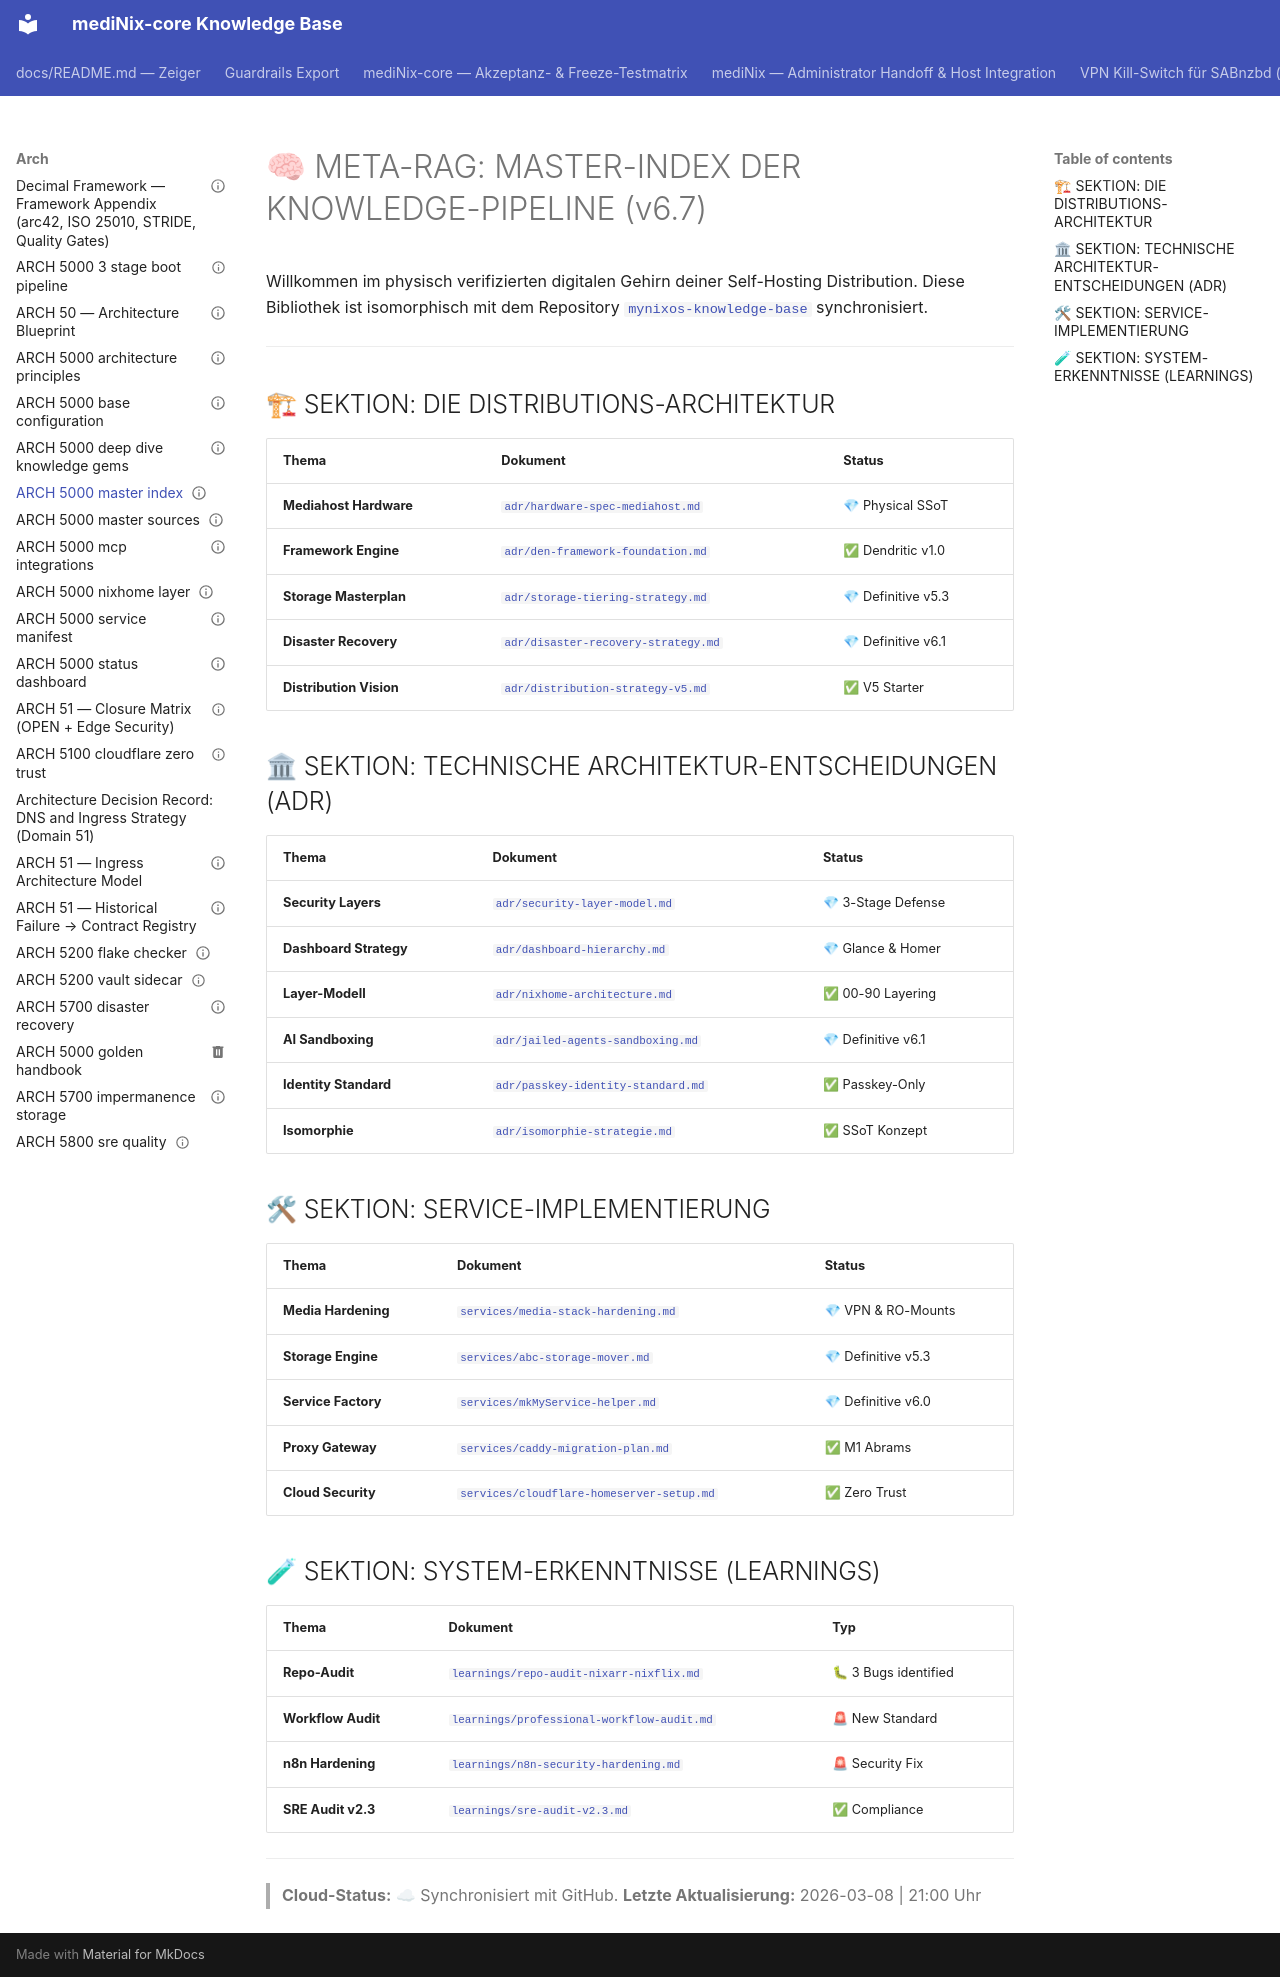

repository: grapefruit89/mediNix-core · page: arch/ARCH-50-master-index/index.html · generator: mkdocs

---
id: "ARCH-50-master-index"
title: "ARCH 5000 master index"
domain: 50
status: active
complexity: 2
last_reviewed: 2026-08-12
tags:
  - core
links:
  adr: ""
  repo-harvest: ""
---
# 🧠 META-RAG: MASTER-INDEX DER KNOWLEDGE-PIPELINE (v6.7)

Willkommen im physisch verifizierten digitalen Gehirn deiner Self-Hosting Distribution. Diese Bibliothek ist isomorphisch mit dem Repository [`mynixos-knowledge-base`](https://github.com/grapefruit89/mynixos-knowledge-base) synchronisiert.

---

## 🏗 SEKTION: DIE DISTRIBUTIONS-ARCHITEKTUR
| Thema | Dokument | Status |
| :--- | :--- | :--- |
| **Mediahost Hardware** | [`adr/hardware-spec-mediahost.md`](adr/hardware-spec-mediahost.md) | 💎 Physical SSoT |
| **Framework Engine** | [`adr/den-framework-foundation.md`](adr/den-framework-foundation.md) | ✅ Dendritic v1.0 |
| **Storage Masterplan** | [`adr/storage-tiering-strategy.md`](adr/storage-tiering-strategy.md) | 💎 Definitive v5.3 |
| **Disaster Recovery** | [`adr/disaster-recovery-strategy.md`](adr/disaster-recovery-strategy.md) | 💎 Definitive v6.1 |
| **Distribution Vision** | [`adr/distribution-strategy-v5.md`](adr/distribution-strategy-v5.md) | ✅ V5 Starter |

## 🏛 SEKTION: TECHNISCHE ARCHITEKTUR-ENTSCHEIDUNGEN (ADR)
| Thema | Dokument | Status |
| :--- | :--- | :--- |
| **Security Layers** | [`adr/security-layer-model.md`](adr/security-layer-model.md) | 💎 3-Stage Defense |
| **Dashboard Strategy** | [`adr/dashboard-hierarchy.md`](adr/dashboard-hierarchy.md) | 💎 Glance & Homer |
| **Layer-Modell** | [`adr/nixhome-architecture.md`](adr/nixhome-architecture.md) | ✅ 00-90 Layering |
| **AI Sandboxing** | [`adr/jailed-agents-sandboxing.md`](adr/jailed-agents-sandboxing.md) | 💎 Definitive v6.1 |
| **Identity Standard** | [`adr/passkey-identity-standard.md`](adr/passkey-identity-standard.md) | ✅ Passkey-Only |
| **Isomorphie** | [`adr/isomorphie-strategie.md`](adr/isomorphie-strategie.md) | ✅ SSoT Konzept |

## 🛠 SEKTION: SERVICE-IMPLEMENTIERUNG
| Thema | Dokument | Status |
| :--- | :--- | :--- |
| **Media Hardening** | [`services/media-stack-hardening.md`](services/media-stack-hardening.md) | 💎 VPN & RO-Mounts |
| **Storage Engine** | [`services/abc-storage-mover.md`](services/abc-storage-mover.md) | 💎 Definitive v5.3 |
| **Service Factory** | [`services/mkMyService-helper.md`](services/mkMyService-helper.md) | 💎 Definitive v6.0 |
| **Proxy Gateway** | [`services/caddy-migration-plan.md`](services/caddy-migration-plan.md) | ✅ M1 Abrams |
| **Cloud Security** | [`services/cloudflare-homeserver-setup.md`](services/cloudflare-homeserver-setup.md) | ✅ Zero Trust |

## 🧪 SEKTION: SYSTEM-ERKENNTNISSE (LEARNINGS)
| Thema | Dokument | Typ |
| :--- | :--- | :--- |
| **Repo-Audit** | [`learnings/repo-audit-nixarr-nixflix.md`](learnings/repo-audit-nixarr-nixflix.md) | 🐛 3 Bugs identified |
| **Workflow Audit** | [`learnings/professional-workflow-audit.md`](learnings/professional-workflow-audit.md) | 🚨 New Standard |
| **n8n Hardening** | [`learnings/n8n-security-hardening.md`](learnings/n8n-security-hardening.md) | 🚨 Security Fix |
| **SRE Audit v2.3** | [`learnings/sre-audit-v2.3.md`](learnings/sre-audit-v2.3.md) | ✅ Compliance |

---
> **Cloud-Status:** ☁ Synchronisiert mit GitHub.
> **Letzte Aktualisierung:** 2026-03-08 | 21:00 Uhr
